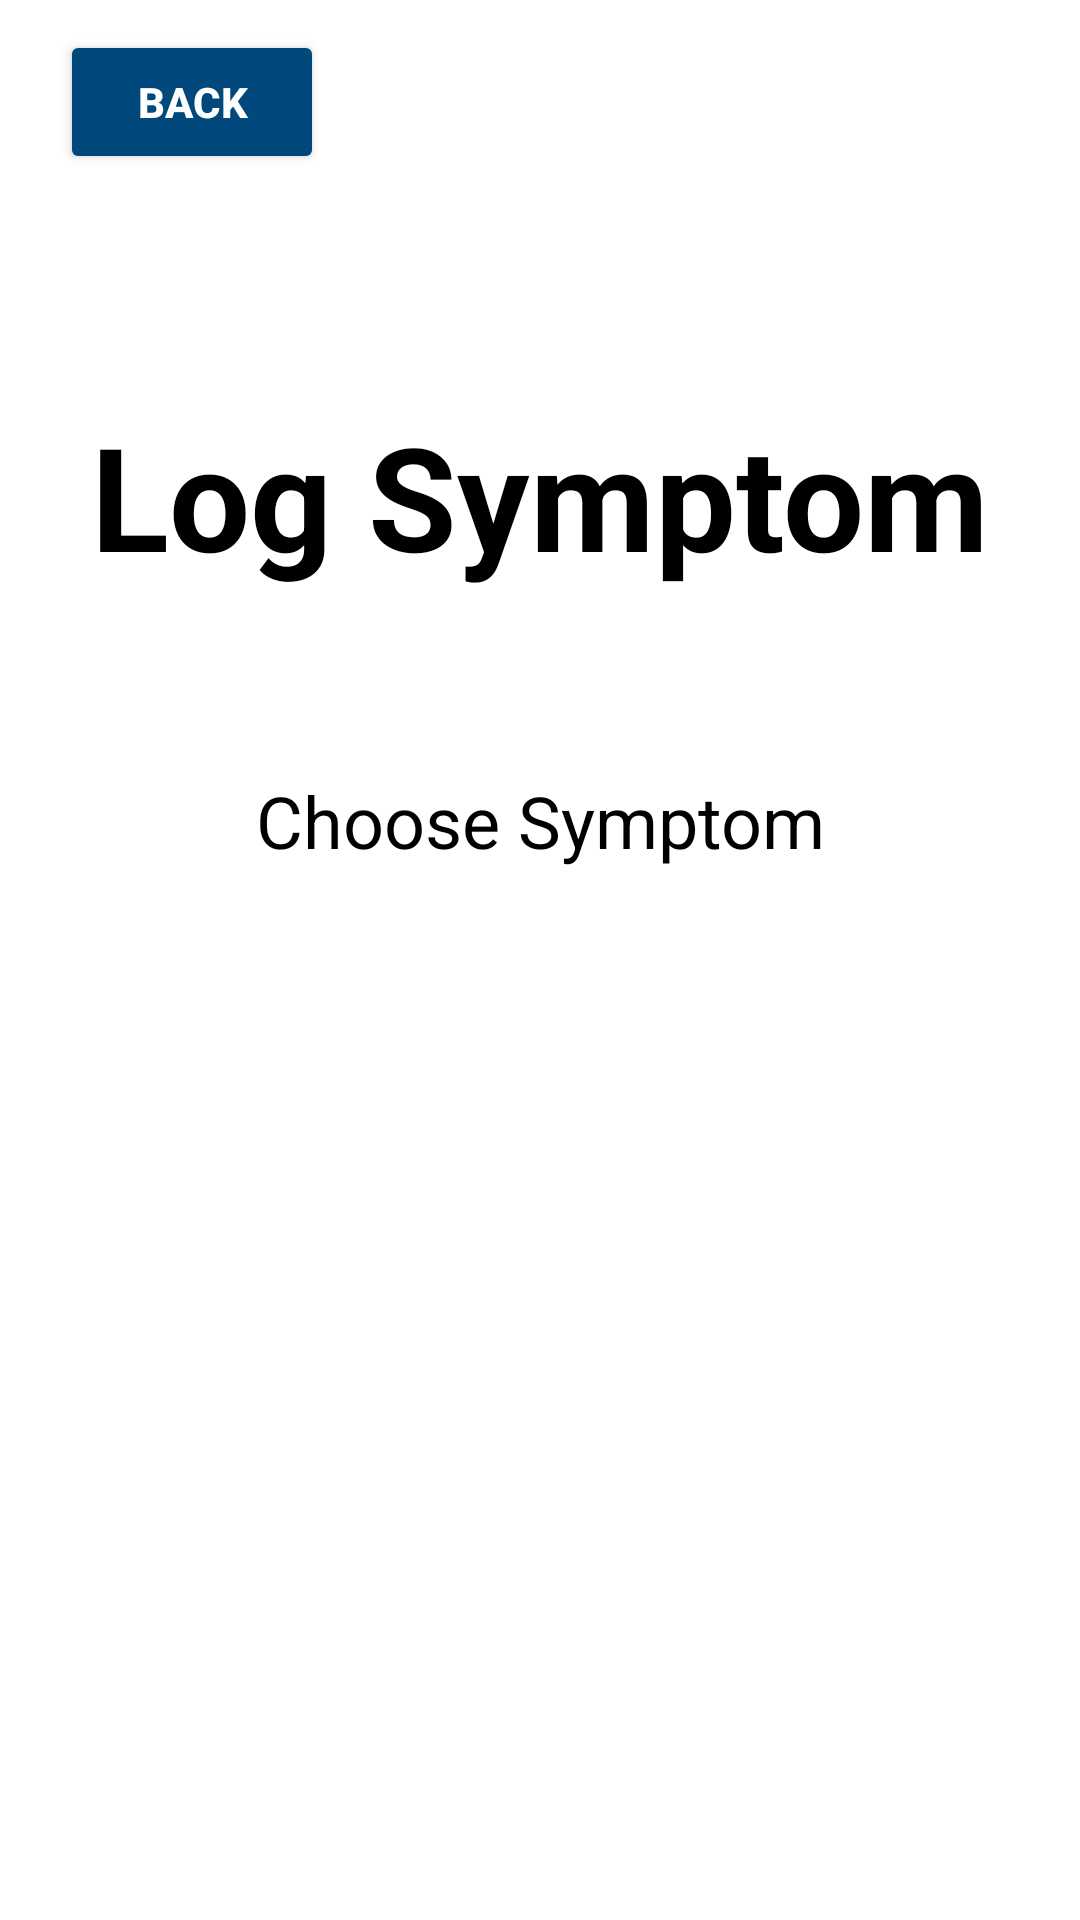

This screen was rendered from an Android layout file. Write that file and the resources it references.
<!-- AndroidManifest.xml: application theme AppTheme -->
<!-- res/layout/activity_log_symptom_choose_symptom.xml -->
<?xml version="1.0" encoding="utf-8"?>
<LinearLayout xmlns:android="http://schemas.android.com/apk/res/android"
    xmlns:app="http://schemas.android.com/apk/res-auto"
    xmlns:tools="http://schemas.android.com/tools"
    android:layout_width="match_parent"
    android:layout_height="match_parent"
    android:orientation="vertical"
    tools:context=".Log_Symptom_ChooseSymptom">
    android:id="@+id/log_symptom_choose_symptom"
    android:orientation="vertical"

    <RelativeLayout
        android:layout_width="match_parent"
        android:layout_height="wrap_content"
        android:layout_marginBottom="10dp"
        android:orientation="horizontal">

        <ImageView
            android:id="@+id/ivHeader"
            android:layout_width="match_parent"
            android:layout_height="wrap_content"
            android:adjustViewBounds="true"
            android:src="@drawable/header"
            tools:ignore="MissingConstraints" />

        <Button
            android:id="@+id/btnBack_view_symptoms_list"
            android:layout_width="wrap_content"
            android:layout_height="wrap_content"
            android:layout_alignParentLeft="true"
            android:layout_marginLeft="20dp"
            android:layout_marginTop="10dp"
            android:backgroundTint="@color/colorPrimaryDark"
            android:checkable="false"
            android:text="Back"
            android:textColor="@color/secondaryText"
            android:textStyle="bold"
            app:cornerRadius="20dp" />

        <TextView
            android:id="@+id/tvLogSymptom"
            android:layout_width="match_parent"
            android:layout_height="wrap_content"
            android:layout_below="@id/btnBack_view_symptoms_list"
            android:layout_marginLeft="15dp"
            android:layout_marginTop="75dp"
            android:layout_marginRight="15dp"
            android:gravity="center"
            android:text="Log Symptom"
            android:textColor="@color/primaryText"
            android:textSize="48sp"
            android:textStyle="bold" />


    </RelativeLayout>



    <TextView
        android:id="@+id/tvChooseSymptom"
        android:layout_width="match_parent"
        android:layout_height="wrap_content"
        android:layout_marginLeft="15dp"
        android:layout_marginTop="50dp"
        android:layout_marginRight="15dp"
        android:layout_marginBottom="15dp"
        android:gravity="center_horizontal"
        android:text="Choose Symptom"
        android:textColor="@color/primaryText"
        android:textSize="24sp" />

    <ScrollView
        style="@android:style/Widget.ScrollView"
        android:layout_width="match_parent"
        android:layout_height="match_parent"
        android:layout_margin="15dp"
        android:scrollbarAlwaysDrawHorizontalTrack="false"
        android:scrollbarAlwaysDrawVerticalTrack="false"
        android:scrollbarSize="5dp">

        <LinearLayout
            android:layout_width="match_parent"
            android:layout_height="match_parent"
            android:orientation="vertical">

            <androidx.recyclerview.widget.RecyclerView
                android:id="@+id/rvSymptomList"
                android:layout_width="match_parent"
                android:layout_height="match_parent"
                android:layout_marginTop="5dp"
                android:layout_marginBottom="5dp" />
        </LinearLayout>
    </ScrollView>



</LinearLayout>
<!-- resources referenced by this layout -->
<resources>
  <color name="colorPrimaryDark">#01497c</color>
  <color name="primaryText">#000000</color>
  <color name="secondaryText">#FFFFFF</color>
</resources>
